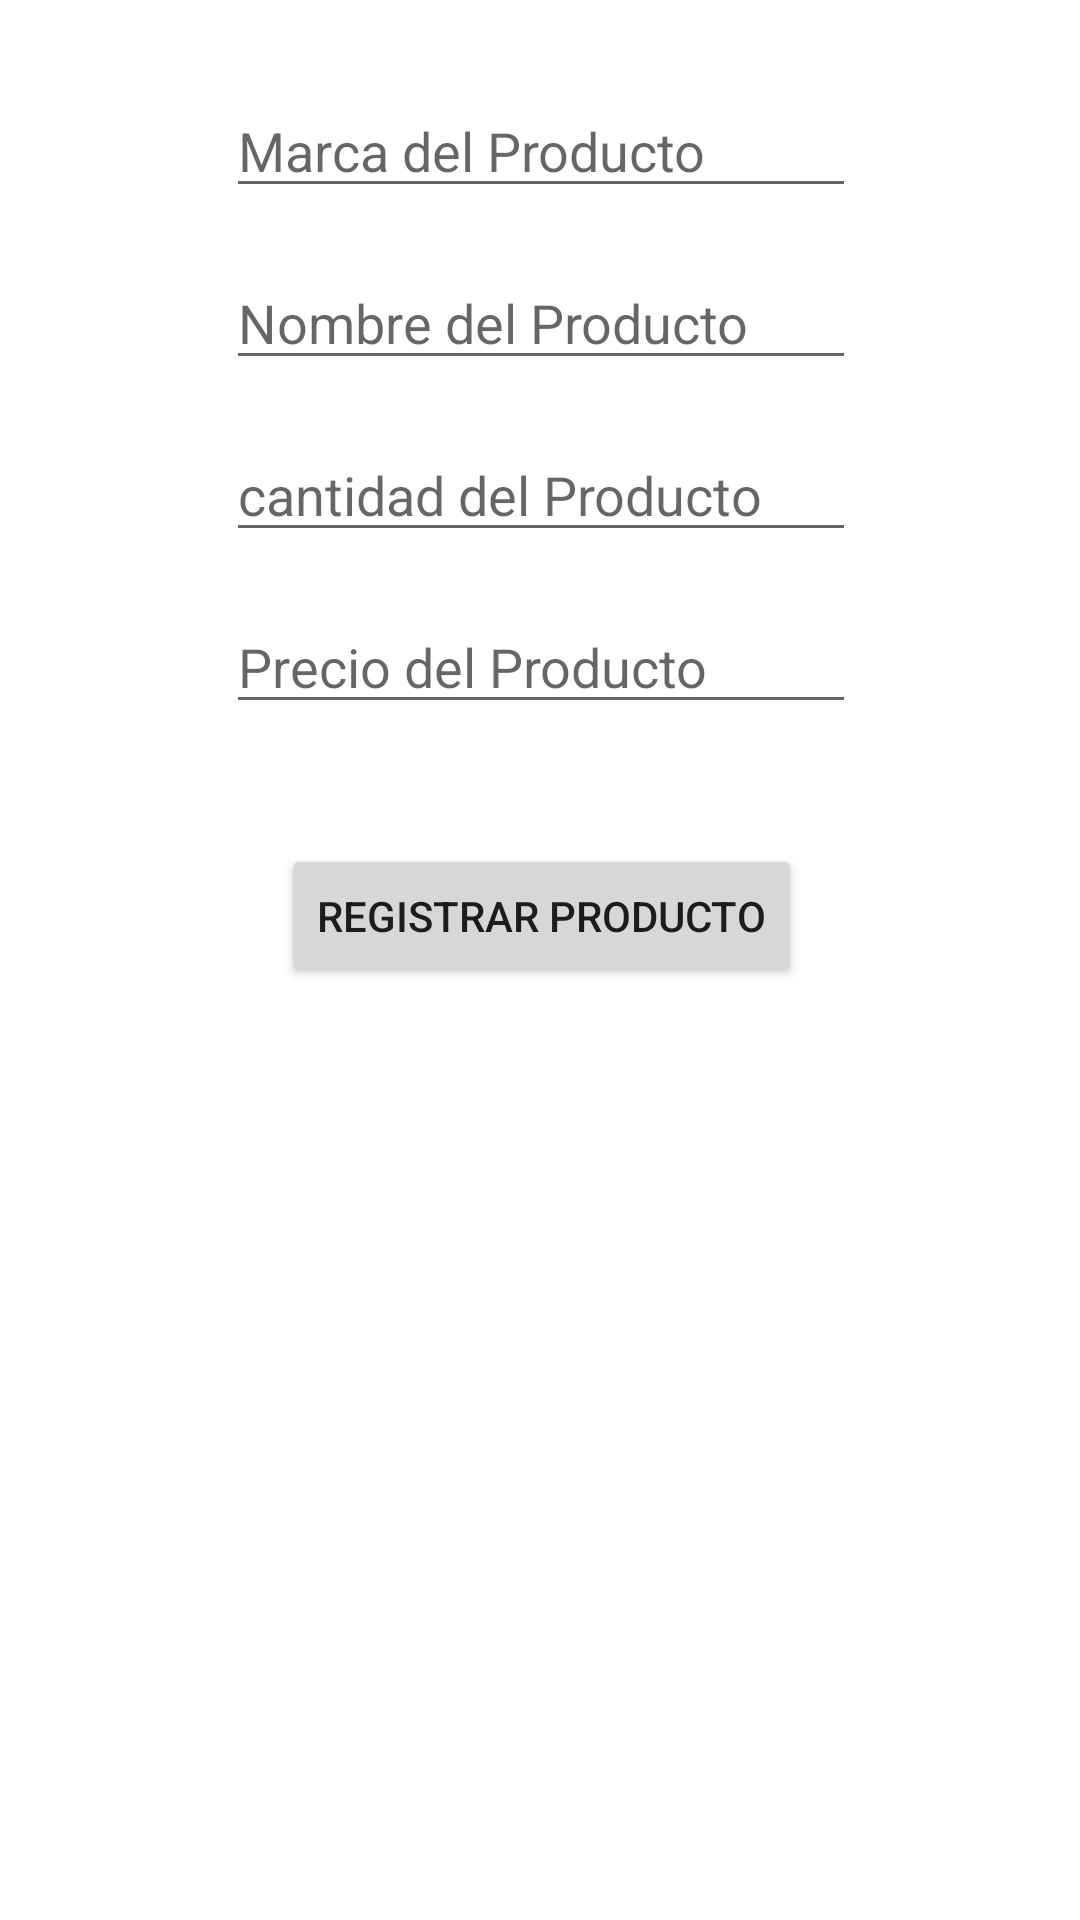

This screen was rendered from an Android layout file. Write that file and the resources it references.
<!-- AndroidManifest.xml: application theme Theme.DBProductosKotlin -->
<!-- res/layout/activity_main.xml -->
<?xml version="1.0" encoding="utf-8"?>
<androidx.constraintlayout.widget.ConstraintLayout xmlns:android="http://schemas.android.com/apk/res/android"
    xmlns:app="http://schemas.android.com/apk/res-auto"
    xmlns:tools="http://schemas.android.com/tools"
    android:layout_width="match_parent"
    android:layout_height="match_parent"
    tools:context=".Controllers.MainActivity">

    <EditText
        android:id="@+id/editTextNombreProducto"
        android:layout_width="wrap_content"
        android:layout_height="wrap_content"
        android:layout_marginTop="16dp"
        android:ems="10"
        android:hint="Nombre del Producto"
        android:inputType="textPersonName"
        app:layout_constraintEnd_toEndOf="@+id/editTextMarcaProducto"
        app:layout_constraintStart_toStartOf="@+id/editTextMarcaProducto"
        app:layout_constraintTop_toBottomOf="@+id/editTextMarcaProducto" />

    <EditText
        android:id="@+id/editTextMarcaProducto"
        android:layout_width="wrap_content"
        android:layout_height="wrap_content"
        android:layout_marginTop="28dp"
        android:ems="10"
        android:hint="Marca del Producto"
        android:inputType="textPersonName"
        app:layout_constraintEnd_toEndOf="parent"
        app:layout_constraintHorizontal_bias="0.502"
        app:layout_constraintStart_toStartOf="parent"
        app:layout_constraintTop_toTopOf="parent" />

    <EditText
        android:id="@+id/editTextCantidadProducto"
        android:layout_width="wrap_content"
        android:layout_height="wrap_content"
        android:layout_marginTop="16dp"
        android:ems="10"
        android:hint="cantidad del Producto"
        android:inputType="number"
        app:layout_constraintEnd_toEndOf="@+id/editTextNombreProducto"
        app:layout_constraintStart_toStartOf="@+id/editTextNombreProducto"
        app:layout_constraintTop_toBottomOf="@+id/editTextNombreProducto" />

    <EditText
        android:id="@+id/editTextPrecioProducto"
        android:layout_width="wrap_content"
        android:layout_height="wrap_content"
        android:layout_marginTop="16dp"
        android:ems="10"
        android:hint="Precio del Producto"
        android:inputType="number"
        app:layout_constraintEnd_toEndOf="@+id/editTextCantidadProducto"
        app:layout_constraintStart_toStartOf="@+id/editTextCantidadProducto"
        app:layout_constraintTop_toBottomOf="@+id/editTextCantidadProducto" />

    <Button
        android:id="@+id/buttonInsertarProducto"
        android:layout_width="wrap_content"
        android:layout_height="wrap_content"
        android:layout_marginTop="40dp"
        android:text="Registrar Producto"
        app:layout_constraintEnd_toEndOf="@+id/editTextPrecioProducto"
        app:layout_constraintStart_toStartOf="@+id/editTextPrecioProducto"
        app:layout_constraintTop_toBottomOf="@+id/editTextPrecioProducto" />

    <ListView
        android:id="@+id/listViewListarProductos"
        android:layout_width="409dp"
        android:layout_height="385dp"
        android:layout_marginTop="8dp"
        app:layout_constraintEnd_toEndOf="parent"
        app:layout_constraintStart_toStartOf="parent"
        app:layout_constraintTop_toBottomOf="@+id/buttonInsertarProducto" />
</androidx.constraintlayout.widget.ConstraintLayout>
<!-- resources referenced by this layout -->
<resources>
  <style name="Theme.DBProductosKotlin" parent="Theme.MaterialComponents.DayNight.DarkActionBar">
          
          <item name="colorPrimary">@color/purple_500</item>
          <item name="colorPrimaryVariant">@color/purple_700</item>
          <item name="colorOnPrimary">@color/white</item>
          
          <item name="colorSecondary">@color/teal_200</item>
          <item name="colorSecondaryVariant">@color/teal_700</item>
          <item name="colorOnSecondary">@color/black</item>
          
          <item name="android:statusBarColor" tools:targetApi="l">?attr/colorPrimaryVariant</item>
          
      </style>
  <!-- not gathered from this repository: default colours our renderer supplied (Android Studio template values) -->
  <color name="purple_500">#FF6200EE</color>
  <color name="purple_700">#FF3700B3</color>
  <color name="teal_200">#FF03DAC5</color>
  <color name="teal_700">#FF018786</color>
  <color name="black">#FF000000</color>
  <color name="white">#FFFFFFFF</color>
</resources>
